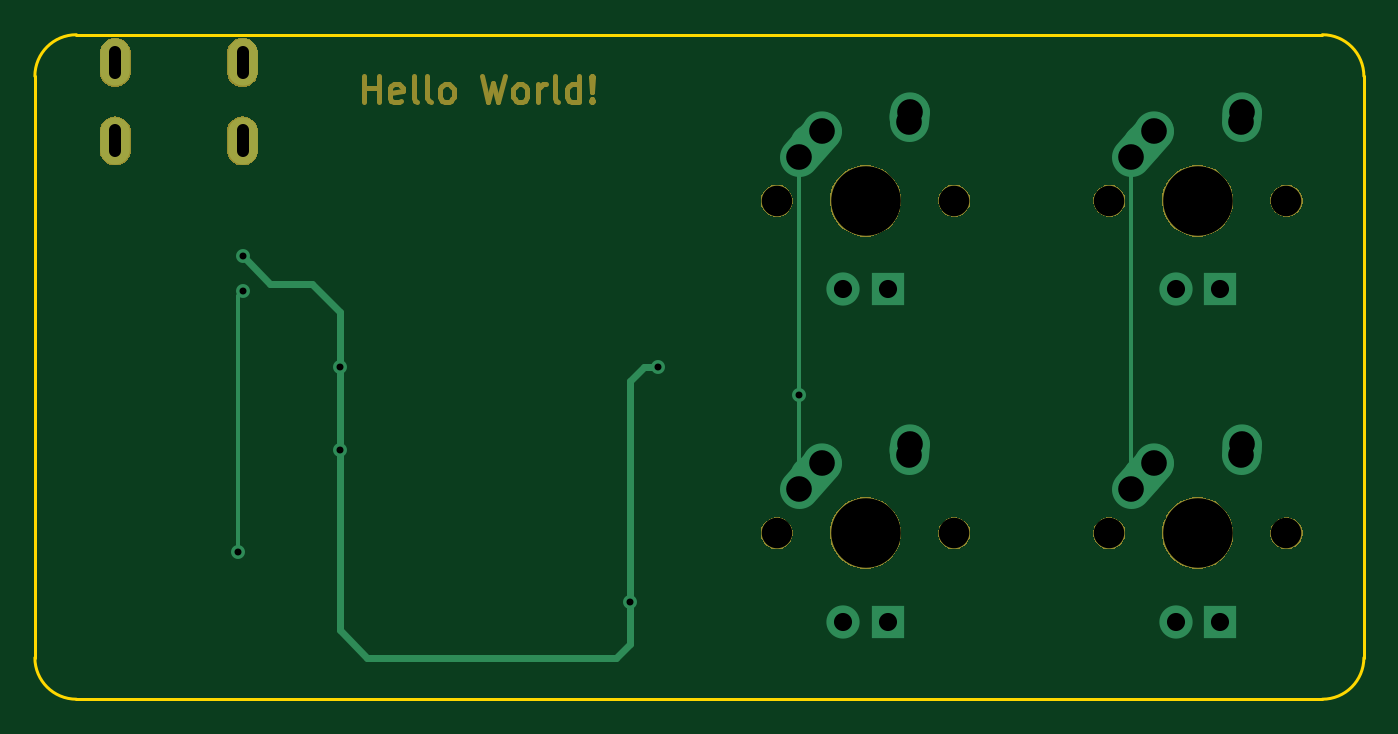
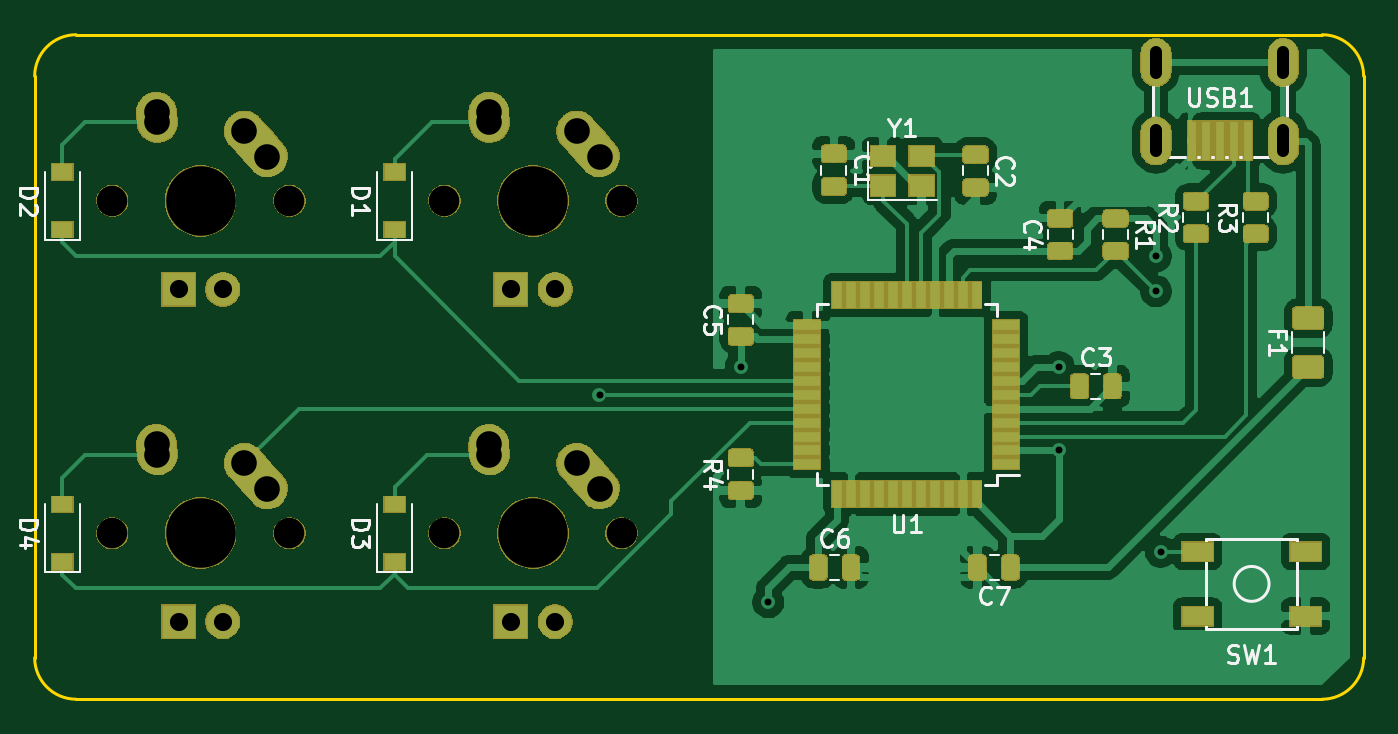
Circuit board: 9 layer files. Board 76.2 x 38.1 mm.
- bottom_copper: mykb-B.Cu.gbl (141943 bytes)
- bottom_mask: mykb-B.Mask.gbs (75534 bytes)
- bottom_silk: mykb-B.SilkS.gbo (61670 bytes)
- outline: mykb-Edge.Cuts.gm1 (988 bytes)
- top_copper: mykb-F.Cu.gtl (5117 bytes)
- top_mask: mykb-F.Mask.gts (19964 bytes)
- top_silk: mykb-F.SilkS.gto (3650 bytes)
- drill: mykb-NPTH.drl (374 bytes)
- drill: mykb-PTH.drl (861 bytes)

=== bottom_copper: mykb-B.Cu.gbl (141943 bytes, source omitted) ===
=== bottom_mask: mykb-B.Mask.gbs (75534 bytes, source omitted) ===
=== bottom_silk: mykb-B.SilkS.gbo (61670 bytes, source omitted) ===
=== outline: mykb-Edge.Cuts.gm1 ===
G04 #@! TF.GenerationSoftware,KiCad,Pcbnew,5.0.1*
G04 #@! TF.CreationDate,2019-03-25T02:10:47+08:00*
G04 #@! TF.ProjectId,mykb,6D796B622E6B696361645F7063620000,rev?*
G04 #@! TF.SameCoordinates,Original*
G04 #@! TF.FileFunction,Profile,NP*
%FSLAX46Y46*%
G04 Gerber Fmt 4.6, Leading zero omitted, Abs format (unit mm)*
G04 Created by KiCad (PCBNEW 5.0.1) date 2019年03月25日 星期一 02时10分47秒*
%MOMM*%
%LPD*%
G01*
G04 APERTURE LIST*
%ADD10C,0.150000*%
G04 APERTURE END LIST*
D10*
X136525000Y-103187500D02*
X65087500Y-103187500D01*
X65087500Y-65087500D02*
X136525000Y-65087500D01*
X62706250Y-67468750D02*
G75*
G02X65087500Y-65087500I2381250J0D01*
G01*
X65087500Y-103187500D02*
G75*
G02X62706250Y-100806250I0J2381250D01*
G01*
X138906250Y-100806250D02*
G75*
G02X136525000Y-103187500I-2381250J0D01*
G01*
X136525000Y-65087500D02*
G75*
G02X138906250Y-67468750I0J-2381250D01*
G01*
X62706250Y-67468750D02*
X62706250Y-100806250D01*
X138906250Y-67468750D02*
X138906250Y-100806250D01*
M02*

=== top_copper: mykb-F.Cu.gtl ===
G04 #@! TF.GenerationSoftware,KiCad,Pcbnew,5.0.1*
G04 #@! TF.CreationDate,2019-03-25T02:10:47+08:00*
G04 #@! TF.ProjectId,mykb,6D796B622E6B696361645F7063620000,rev?*
G04 #@! TF.SameCoordinates,Original*
G04 #@! TF.FileFunction,Copper,L1,Top,Signal*
G04 #@! TF.FilePolarity,Positive*
%FSLAX46Y46*%
G04 Gerber Fmt 4.6, Leading zero omitted, Abs format (unit mm)*
G04 Created by KiCad (PCBNEW 5.0.1) date 2019年03月25日 星期一 02时10分47秒*
%MOMM*%
%LPD*%
G01*
G04 APERTURE LIST*
G04 #@! TA.AperFunction,ComponentPad*
%ADD10R,1.905000X1.905000*%
G04 #@! TD*
G04 #@! TA.AperFunction,ComponentPad*
%ADD11C,1.905000*%
G04 #@! TD*
G04 #@! TA.AperFunction,ComponentPad*
%ADD12C,2.250000*%
G04 #@! TD*
G04 #@! TA.AperFunction,Conductor*
%ADD13C,2.250000*%
G04 #@! TD*
G04 #@! TA.AperFunction,ComponentPad*
%ADD14O,1.700000X2.700000*%
G04 #@! TD*
G04 #@! TA.AperFunction,ViaPad*
%ADD15C,0.800000*%
G04 #@! TD*
G04 #@! TA.AperFunction,Conductor*
%ADD16C,0.381000*%
G04 #@! TD*
G04 #@! TA.AperFunction,Conductor*
%ADD17C,0.254000*%
G04 #@! TD*
G04 APERTURE END LIST*
D10*
G04 #@! TO.P,MX1,4*
G04 #@! TO.N,Net-(MX1-Pad4)*
X111601250Y-79692500D03*
D11*
G04 #@! TO.P,MX1,3*
G04 #@! TO.N,Net-(MX1-Pad3)*
X109061250Y-79692500D03*
D12*
G04 #@! TO.P,MX1,1*
G04 #@! TO.N,COL0*
X107831250Y-70612500D03*
X107176251Y-71342500D03*
D13*
G04 #@! TD*
G04 #@! TO.N,COL0*
G04 #@! TO.C,MX1*
X106521250Y-72072500D02*
X107831252Y-70612500D01*
D12*
G04 #@! TO.P,MX1,2*
G04 #@! TO.N,Net-(D1-Pad2)*
X112871250Y-69532500D03*
X112851250Y-69822500D03*
D13*
G04 #@! TD*
G04 #@! TO.N,Net-(D1-Pad2)*
G04 #@! TO.C,MX1*
X112831250Y-70112500D02*
X112871250Y-69532500D01*
D12*
G04 #@! TO.P,MX2,2*
G04 #@! TO.N,Net-(D2-Pad2)*
X131901250Y-69822500D03*
D13*
G04 #@! TD*
G04 #@! TO.N,Net-(D2-Pad2)*
G04 #@! TO.C,MX2*
X131881250Y-70112500D02*
X131921250Y-69532500D01*
D12*
G04 #@! TO.P,MX2,2*
G04 #@! TO.N,Net-(D2-Pad2)*
X131921250Y-69532500D03*
G04 #@! TO.P,MX2,1*
G04 #@! TO.N,COL1*
X126226251Y-71342500D03*
D13*
G04 #@! TD*
G04 #@! TO.N,COL1*
G04 #@! TO.C,MX2*
X125571250Y-72072500D02*
X126881252Y-70612500D01*
D12*
G04 #@! TO.P,MX2,1*
G04 #@! TO.N,COL1*
X126881250Y-70612500D03*
D11*
G04 #@! TO.P,MX2,3*
G04 #@! TO.N,Net-(MX2-Pad3)*
X128111250Y-79692500D03*
D10*
G04 #@! TO.P,MX2,4*
G04 #@! TO.N,Net-(MX2-Pad4)*
X130651250Y-79692500D03*
G04 #@! TD*
G04 #@! TO.P,MX3,4*
G04 #@! TO.N,Net-(MX3-Pad4)*
X111601250Y-98742500D03*
D11*
G04 #@! TO.P,MX3,3*
G04 #@! TO.N,Net-(MX3-Pad3)*
X109061250Y-98742500D03*
D12*
G04 #@! TO.P,MX3,1*
G04 #@! TO.N,COL0*
X107831250Y-89662500D03*
X107176251Y-90392500D03*
D13*
G04 #@! TD*
G04 #@! TO.N,COL0*
G04 #@! TO.C,MX3*
X106521250Y-91122500D02*
X107831252Y-89662500D01*
D12*
G04 #@! TO.P,MX3,2*
G04 #@! TO.N,Net-(D3-Pad2)*
X112871250Y-88582500D03*
X112851250Y-88872500D03*
D13*
G04 #@! TD*
G04 #@! TO.N,Net-(D3-Pad2)*
G04 #@! TO.C,MX3*
X112831250Y-89162500D02*
X112871250Y-88582500D01*
D12*
G04 #@! TO.P,MX4,2*
G04 #@! TO.N,Net-(D4-Pad2)*
X131901250Y-88872500D03*
D13*
G04 #@! TD*
G04 #@! TO.N,Net-(D4-Pad2)*
G04 #@! TO.C,MX4*
X131881250Y-89162500D02*
X131921250Y-88582500D01*
D12*
G04 #@! TO.P,MX4,2*
G04 #@! TO.N,Net-(D4-Pad2)*
X131921250Y-88582500D03*
G04 #@! TO.P,MX4,1*
G04 #@! TO.N,COL1*
X126226251Y-90392500D03*
D13*
G04 #@! TD*
G04 #@! TO.N,COL1*
G04 #@! TO.C,MX4*
X125571250Y-91122500D02*
X126881252Y-89662500D01*
D12*
G04 #@! TO.P,MX4,1*
G04 #@! TO.N,COL1*
X126881250Y-89662500D03*
D11*
G04 #@! TO.P,MX4,3*
G04 #@! TO.N,Net-(MX4-Pad3)*
X128111250Y-98742500D03*
D10*
G04 #@! TO.P,MX4,4*
G04 #@! TO.N,Net-(MX4-Pad4)*
X130651250Y-98742500D03*
G04 #@! TD*
D14*
G04 #@! TO.P,USB1,6*
G04 #@! TO.N,VCC*
X67312500Y-71175000D03*
X74612500Y-71175000D03*
X74612500Y-66675000D03*
X67312500Y-66675000D03*
G04 #@! TD*
D15*
G04 #@! TO.N,+5V*
X80193750Y-88925000D03*
X74612500Y-77787500D03*
X80193750Y-84137500D03*
X96837500Y-97631250D03*
X98425000Y-84137500D03*
G04 #@! TO.N,COL0*
X106521250Y-85725000D03*
G04 #@! TO.N,Net-(R1-Pad2)*
X74343750Y-94725000D03*
X74612500Y-79804500D03*
G04 #@! TD*
D16*
G04 #@! TO.N,+5V*
X80193750Y-88925000D02*
X80193750Y-84137500D01*
X80193750Y-80987500D02*
X78581250Y-79375000D01*
X78581250Y-79375000D02*
X76200000Y-79375000D01*
X76200000Y-79375000D02*
X74612500Y-77787500D01*
X80193750Y-84137500D02*
X80193750Y-80987500D01*
X80193750Y-88925000D02*
X80193750Y-99243750D01*
X80193750Y-99243750D02*
X81756250Y-100806250D01*
X81756250Y-100806250D02*
X96043750Y-100806250D01*
X96837500Y-100012500D02*
X96837500Y-97631250D01*
X96043750Y-100806250D02*
X96837500Y-100012500D01*
X96837500Y-97631250D02*
X96837500Y-86518750D01*
X98425000Y-84137500D02*
X97631250Y-84137500D01*
X96837500Y-84931250D02*
X96837500Y-86518750D01*
X97631250Y-84137500D02*
X96837500Y-84931250D01*
D17*
G04 #@! TO.N,COL0*
X106521250Y-88352500D02*
X106521250Y-91122500D01*
X106521250Y-72072500D02*
X106521250Y-85725000D01*
X106521250Y-85725000D02*
X106521250Y-88352500D01*
G04 #@! TO.N,COL1*
X125571250Y-88352500D02*
X125571250Y-91122500D01*
X125571250Y-72072500D02*
X125571250Y-88352500D01*
G04 #@! TO.N,Net-(R1-Pad2)*
X74343750Y-80073250D02*
X74612500Y-79804500D01*
X74343750Y-94725000D02*
X74343750Y-80073250D01*
G04 #@! TD*
M02*

=== top_mask: mykb-F.Mask.gts (19964 bytes, source omitted) ===
=== top_silk: mykb-F.SilkS.gto ===
G04 #@! TF.GenerationSoftware,KiCad,Pcbnew,5.0.1*
G04 #@! TF.CreationDate,2019-03-25T02:10:47+08:00*
G04 #@! TF.ProjectId,mykb,6D796B622E6B696361645F7063620000,rev?*
G04 #@! TF.SameCoordinates,Original*
G04 #@! TF.FileFunction,Legend,Top*
G04 #@! TF.FilePolarity,Positive*
%FSLAX46Y46*%
G04 Gerber Fmt 4.6, Leading zero omitted, Abs format (unit mm)*
G04 Created by KiCad (PCBNEW 5.0.1) date 2019年03月25日 星期一 02时10分47秒*
%MOMM*%
%LPD*%
G01*
G04 APERTURE LIST*
%ADD10C,0.300000*%
%ADD11C,1.852000*%
%ADD12C,4.089800*%
%ADD13O,1.802000X2.802000*%
G04 APERTURE END LIST*
%LPC*%
D10*
X81570535Y-68941071D02*
X81570535Y-67441071D01*
X81570535Y-68155357D02*
X82427678Y-68155357D01*
X82427678Y-68941071D02*
X82427678Y-67441071D01*
X83713392Y-68869642D02*
X83570535Y-68941071D01*
X83284821Y-68941071D01*
X83141964Y-68869642D01*
X83070535Y-68726785D01*
X83070535Y-68155357D01*
X83141964Y-68012500D01*
X83284821Y-67941071D01*
X83570535Y-67941071D01*
X83713392Y-68012500D01*
X83784821Y-68155357D01*
X83784821Y-68298214D01*
X83070535Y-68441071D01*
X84641964Y-68941071D02*
X84499107Y-68869642D01*
X84427678Y-68726785D01*
X84427678Y-67441071D01*
X85427678Y-68941071D02*
X85284821Y-68869642D01*
X85213392Y-68726785D01*
X85213392Y-67441071D01*
X86213392Y-68941071D02*
X86070535Y-68869642D01*
X85999107Y-68798214D01*
X85927678Y-68655357D01*
X85927678Y-68226785D01*
X85999107Y-68083928D01*
X86070535Y-68012500D01*
X86213392Y-67941071D01*
X86427678Y-67941071D01*
X86570535Y-68012500D01*
X86641964Y-68083928D01*
X86713392Y-68226785D01*
X86713392Y-68655357D01*
X86641964Y-68798214D01*
X86570535Y-68869642D01*
X86427678Y-68941071D01*
X86213392Y-68941071D01*
X88356250Y-67441071D02*
X88713392Y-68941071D01*
X88999107Y-67869642D01*
X89284821Y-68941071D01*
X89641964Y-67441071D01*
X90427678Y-68941071D02*
X90284821Y-68869642D01*
X90213392Y-68798214D01*
X90141964Y-68655357D01*
X90141964Y-68226785D01*
X90213392Y-68083928D01*
X90284821Y-68012500D01*
X90427678Y-67941071D01*
X90641964Y-67941071D01*
X90784821Y-68012500D01*
X90856250Y-68083928D01*
X90927678Y-68226785D01*
X90927678Y-68655357D01*
X90856250Y-68798214D01*
X90784821Y-68869642D01*
X90641964Y-68941071D01*
X90427678Y-68941071D01*
X91570535Y-68941071D02*
X91570535Y-67941071D01*
X91570535Y-68226785D02*
X91641964Y-68083928D01*
X91713392Y-68012500D01*
X91856250Y-67941071D01*
X91999107Y-67941071D01*
X92713392Y-68941071D02*
X92570535Y-68869642D01*
X92499107Y-68726785D01*
X92499107Y-67441071D01*
X93927678Y-68941071D02*
X93927678Y-67441071D01*
X93927678Y-68869642D02*
X93784821Y-68941071D01*
X93499107Y-68941071D01*
X93356250Y-68869642D01*
X93284821Y-68798214D01*
X93213392Y-68655357D01*
X93213392Y-68226785D01*
X93284821Y-68083928D01*
X93356250Y-68012500D01*
X93499107Y-67941071D01*
X93784821Y-67941071D01*
X93927678Y-68012500D01*
X94641964Y-68798214D02*
X94713392Y-68869642D01*
X94641964Y-68941071D01*
X94570535Y-68869642D01*
X94641964Y-68798214D01*
X94641964Y-68941071D01*
X94641964Y-68369642D02*
X94570535Y-67512500D01*
X94641964Y-67441071D01*
X94713392Y-67512500D01*
X94641964Y-68369642D01*
X94641964Y-67441071D01*
D11*
G04 #@! TO.C,MX1*
X115411250Y-74612500D03*
X105251250Y-74612500D03*
D12*
X110331250Y-74612500D03*
G04 #@! TD*
G04 #@! TO.C,MX2*
X129381250Y-74612500D03*
D11*
X124301250Y-74612500D03*
X134461250Y-74612500D03*
G04 #@! TD*
G04 #@! TO.C,MX3*
X115411250Y-93662500D03*
X105251250Y-93662500D03*
D12*
X110331250Y-93662500D03*
G04 #@! TD*
G04 #@! TO.C,MX4*
X129381250Y-93662500D03*
D11*
X124301250Y-93662500D03*
X134461250Y-93662500D03*
G04 #@! TD*
D13*
G04 #@! TO.C,USB1*
X67312500Y-71175000D03*
X74612500Y-71175000D03*
X74612500Y-66675000D03*
X67312500Y-66675000D03*
G04 #@! TD*
M02*

=== drill: mykb-NPTH.drl ===
M48
;DRILL file {KiCad 5.0.1} date 2019年03月25日 星期一 02时10分50秒
;FORMAT={-:-/ absolute / inch / decimal}
FMAT,2
INCH,TZ
T1C0.0689
T2C0.1570
%
G90
G05
M72
T1
X4.1437Y-2.9375
X4.5438Y-2.9375
X4.8937Y-3.6875
X5.2938Y-3.6875
X4.1437Y-3.6875
X4.5438Y-3.6875
X4.8937Y-2.9375
X5.2938Y-2.9375
T2
X4.3438Y-2.9375
X5.0938Y-3.6875
X4.3438Y-3.6875
X5.0938Y-2.9375
T0
M30

=== drill: mykb-PTH.drl ===
M48
;DRILL file {KiCad 5.0.1} date 2019年03月25日 星期一 02时10分50秒
;FORMAT={-:-/ absolute / inch / decimal}
FMAT,2
INCH,TZ
T1C0.0157
T2C0.0276
T3C0.0409
T4C0.0579
%
G90
G05
M72
T1
X2.9269Y-3.7293
X2.9375Y-3.0625
X2.9375Y-3.1419
X3.1572Y-3.3125
X3.1572Y-3.501
X3.8125Y-3.8438
X3.875Y-3.3125
X4.1937Y-3.375
T3
X4.2938Y-3.1375
X4.3937Y-3.1375
X5.0438Y-3.8875
X5.1437Y-3.8875
X4.2938Y-3.8875
X4.3937Y-3.8875
X5.0438Y-3.1375
X5.1437Y-3.1375
T4
X4.1937Y-2.8375
X4.2453Y-2.78
X4.4422Y-2.7603
X4.4437Y-2.7375
X4.9437Y-3.5875
X4.9953Y-3.53
X5.1922Y-3.5103
X5.1937Y-3.4875
X4.1937Y-3.5875
X4.2453Y-3.53
X4.4422Y-3.5103
X4.4437Y-3.4875
X4.9437Y-2.8375
X4.9953Y-2.78
X5.1922Y-2.7603
X5.1937Y-2.7375
T2
X2.6501Y-2.6014G85X2.6501Y-2.6486
G05
X2.6501Y-2.7785G85X2.6501Y-2.8258
G05
X2.9375Y-2.6014G85X2.9375Y-2.6486
G05
X2.9375Y-2.7785G85X2.9375Y-2.8258
G05
T0
M30

